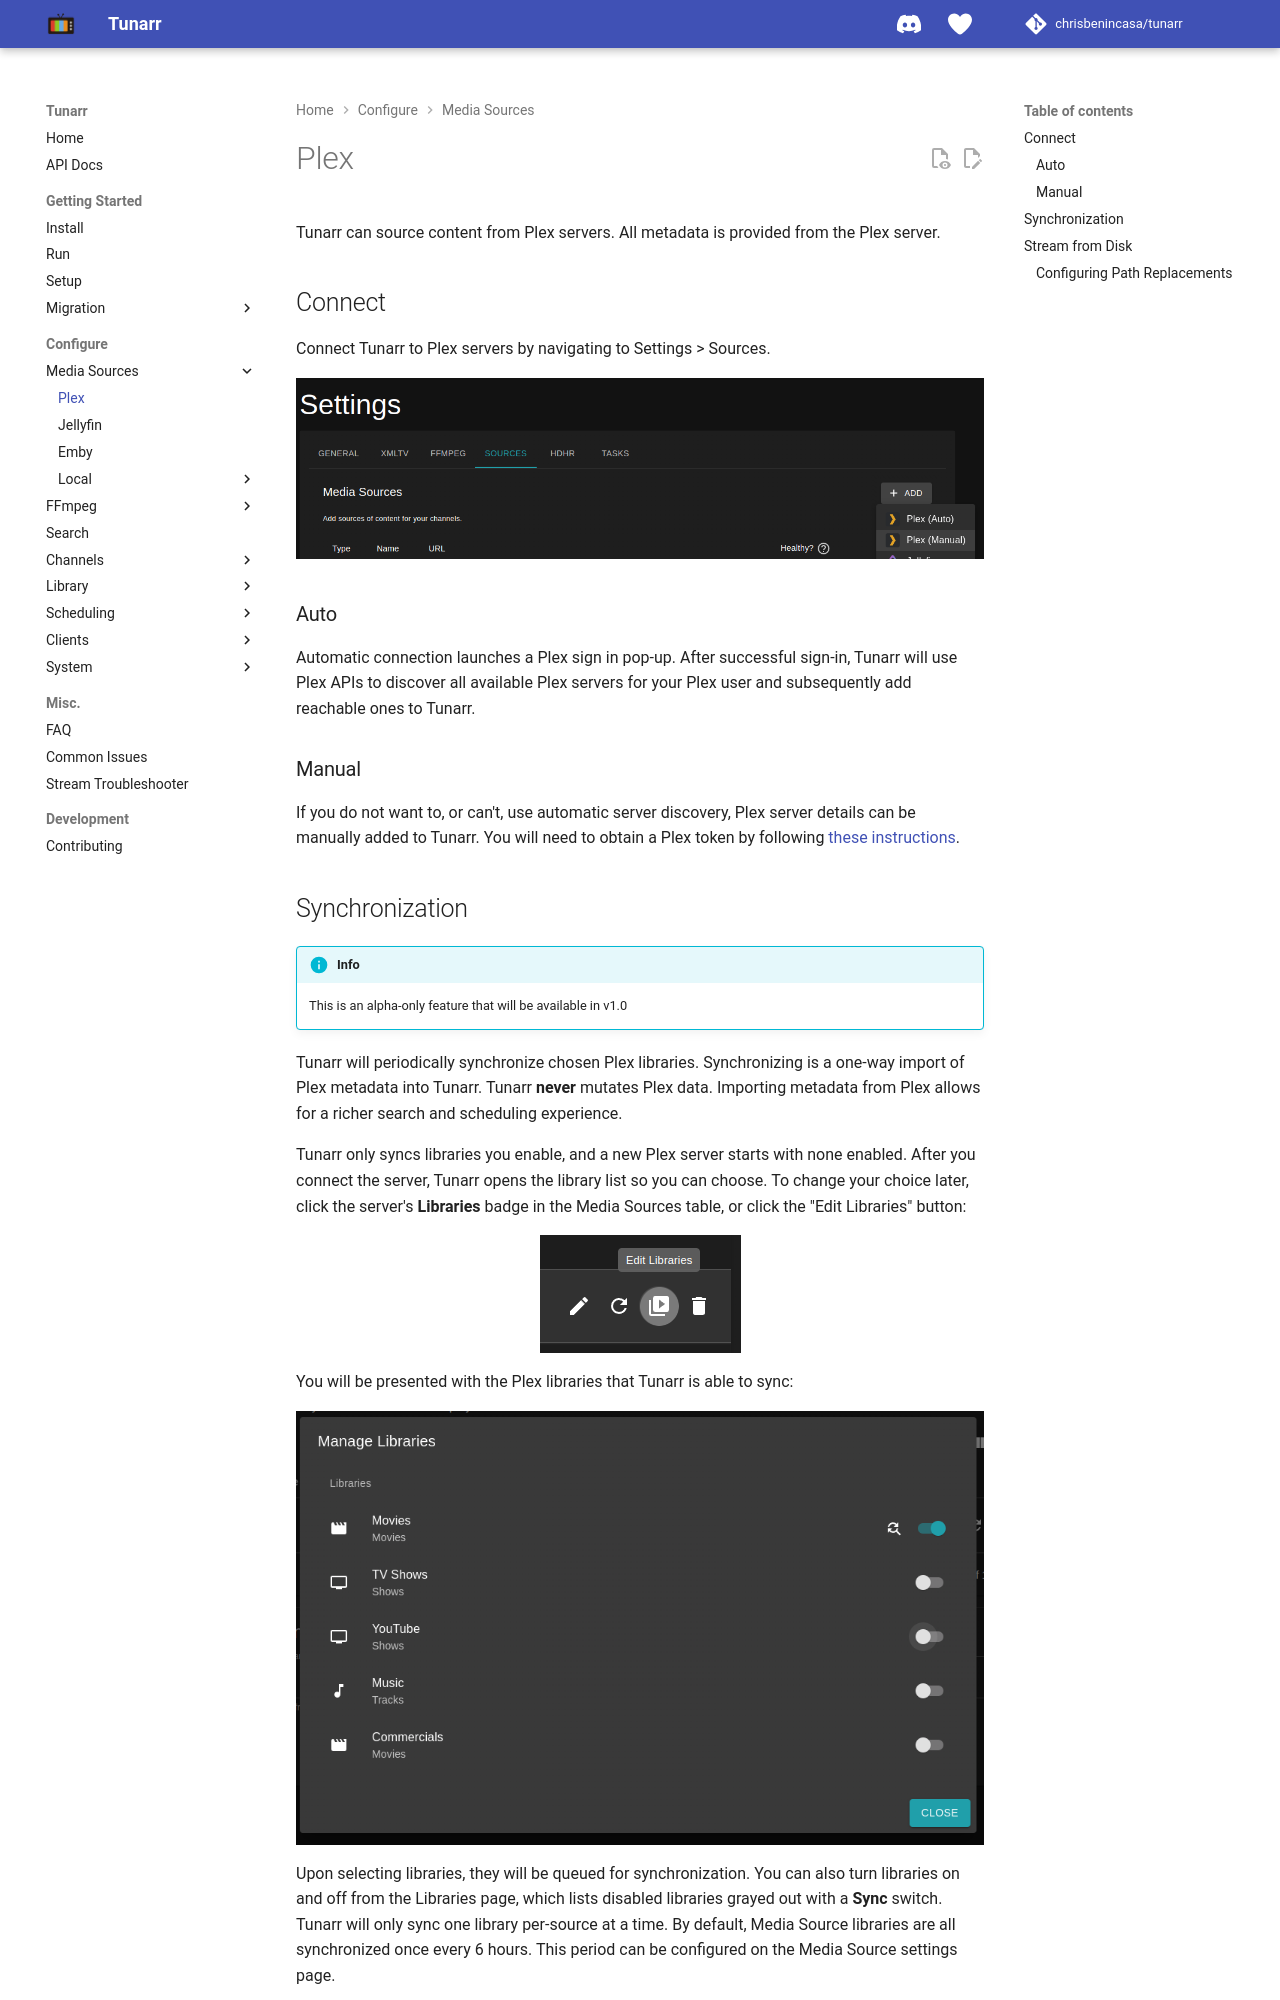

repository: TacoRocket/tunarr · page: configure/media_sources/plex/index.html · generator: mkdocs

# Plex

Tunarr can source content from Plex servers. All metadata is provided from the Plex server.

## Connect

Connect Tunarr to Plex servers by navigating to Settings > Sources.

![add_plex_media_source](../../assets/media_sources_plex_add.png)

### Auto

Automatic connection launches a Plex sign in pop-up. After successful sign-in, Tunarr will use Plex APIs to discover all available Plex servers for your Plex user and subsequently add reachable ones to Tunarr.

### Manual

If you do not want to, or can't, use automatic server discovery, Plex server details can be manually added to Tunarr. You will need to obtain a Plex token by following [these instructions](https://support.plex.tv/articles/204059436-finding-an-authentication-token-x-plex-token/).
